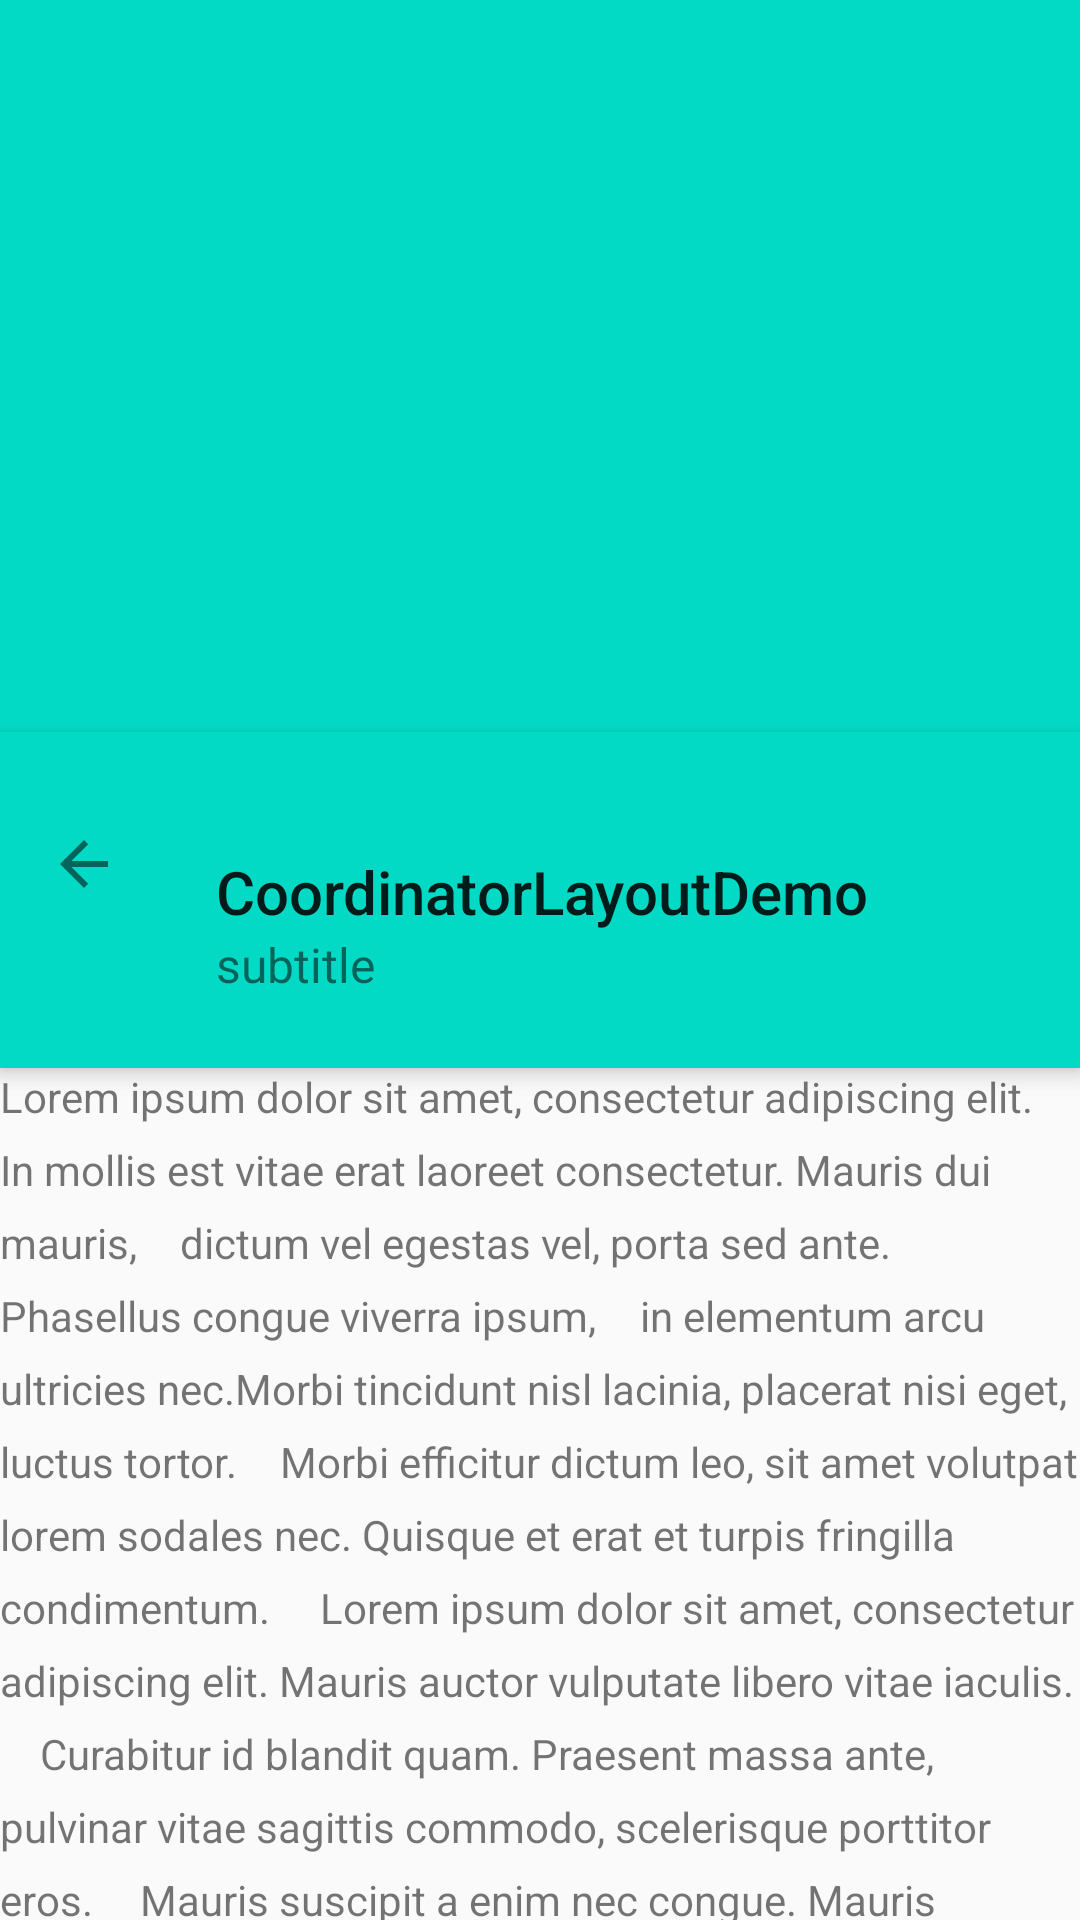

Android layout source for this screen:
<!-- AndroidManifest.xml: application theme AppTheme -->
<!-- res/layout/activity_io_detail.xml -->
<?xml version="1.0" encoding="utf-8"?>
<android.support.design.widget.CoordinatorLayout xmlns:android="http://schemas.android.com/apk/res/android"
    xmlns:app="http://schemas.android.com/apk/res-auto"
    android:layout_width="match_parent"
    android:layout_height="match_parent"
    >

    <android.support.design.widget.AppBarLayout
        android:id="@+id/io.appbar"
        android:layout_width="match_parent"
        android:layout_height="300dp"
        android:theme="@style/ThemeOverlay.AppCompat.Dark.ActionBar">

        <android.support.design.widget.CollapsingToolbarLayout
            android:layout_width="match_parent"
            android:layout_height="match_parent"
            app:contentScrim="?attr/colorPrimary"
            app:expandedTitleMarginEnd="64dp"
            app:expandedTitleMarginStart="48dp"
            app:layout_scrollFlags="scroll|exitUntilCollapsed">
            
            <ImageView
                android:layout_width="match_parent"
                android:layout_height="match_parent"
                android:scaleType="centerCrop"
                android:src="@mipmap/material_flat"
                app:layout_collapseMode="parallax" />

        </android.support.design.widget.CollapsingToolbarLayout>
    </android.support.design.widget.AppBarLayout>


    <android.support.v4.widget.NestedScrollView
        android:layout_width="match_parent"
        android:layout_height="match_parent"
        app:layout_behavior="@string/appbar_scrolling_view_behavior">

        <TextView
            android:layout_width="match_parent"
            android:layout_height="wrap_content"
            android:layout_marginTop="56dp"
            android:lineSpacingExtra="8dp"
            android:text="@string/about" />
    </android.support.v4.widget.NestedScrollView>

    <android.support.v7.widget.Toolbar
        android:id="@+id/io.toolbar"
        android:layout_width="match_parent"
        android:layout_height="112dp"
        android:background="?attr/colorAccent"
        android:elevation="4dp"
        android:theme="@style/ThemeOverlay.AppCompat.Light"
        app:layout_anchor="@id/io.appbar"
        app:layout_anchorGravity="bottom"
        android:paddingTop="16dp"
        app:layout_collapseMode="pin"
        app:navigationIcon="@drawable/abc_ic_ab_back_material"
        app:subtitle="subtitle"
        app:theme="@style/ThemeOverlay.AppCompat.Light"
        app:title="@string/app_name">
        

        
        
        
        
        
        
        

        
        
        
        
        

        
        
        
        
        
        
        
    </android.support.v7.widget.Toolbar>
</android.support.design.widget.CoordinatorLayout>
<!-- resources referenced by this layout -->
<resources>
  <string name="about">Lorem ipsum dolor sit amet, consectetur adipiscing elit. \t\tIn mollis est vitae erat laoreet consectetur. Mauris dui mauris, \t\tdictum vel egestas vel, porta sed ante. Phasellus congue viverra ipsum, \t\tin elementum arcu ultricies nec.Morbi tincidunt nisl lacinia, placerat nisi eget, luctus tortor. \t\tMorbi efficitur dictum leo, sit amet volutpat lorem sodales nec. Quisque et erat et turpis fringilla condimentum. \t\tLorem ipsum dolor sit amet, consectetur adipiscing elit. Mauris auctor vulputate libero vitae iaculis. \t\tCurabitur id blandit quam. Praesent massa ante, pulvinar vitae sagittis commodo, scelerisque porttitor eros. \t\tMauris suscipit a enim nec congue. Mauris tristique cursus aliquet. Nunc quis hendrerit nunc. Praesent tristique tellus purus, \t\ta pretium ex gravida id. Cras laoreet malesuada nulla, at bibendum metus ultricies a. Fusce eu ornare arcu. Proin ut molestie est. \t\tVestibulum quis vehicula erat. Nam sed tempus nibh. Sed tortor ante, maximus venenatis odio sed, ultricies maximus lectus. \t\tAliquam sed volutpat ligula. Integer bibendum, magna ac lacinia suscipit, \t\trisus libero rutrum justo, sed tempus augue tellus eget est. Curabitur convallis augue nisl, \t\tid efficitur urna posuere faucibus. Ut sed egestas nulla, eu finibus metus. Nunc a arcu ante. \t\tAenean ullamcorper dolor non condimentum congue. Aenean mauris nunc, pellentesque at placerat vitae, \t\taliquet quis orci. Curabitur maximus augue ut bibendum sagittis.</string>
  <string name="app_name">CoordinatorLayoutDemo</string>
  <style name="AppTheme" parent="Theme.AppCompat.Light.NoActionBar">
          
          <item name="colorPrimary">@color/colorAccent</item>
          <item name="colorPrimaryDark">@color/colorAccent</item>
          <item name="colorAccent">@color/colorAccent</item>
          
          
          <item name="android:windowTranslucentStatus">true</item>
      </style>
  <!-- not gathered from this repository: default colours our renderer supplied (Android Studio template values) -->
  <color name="colorAccent">#FF03DAC5</color>
</resources>
